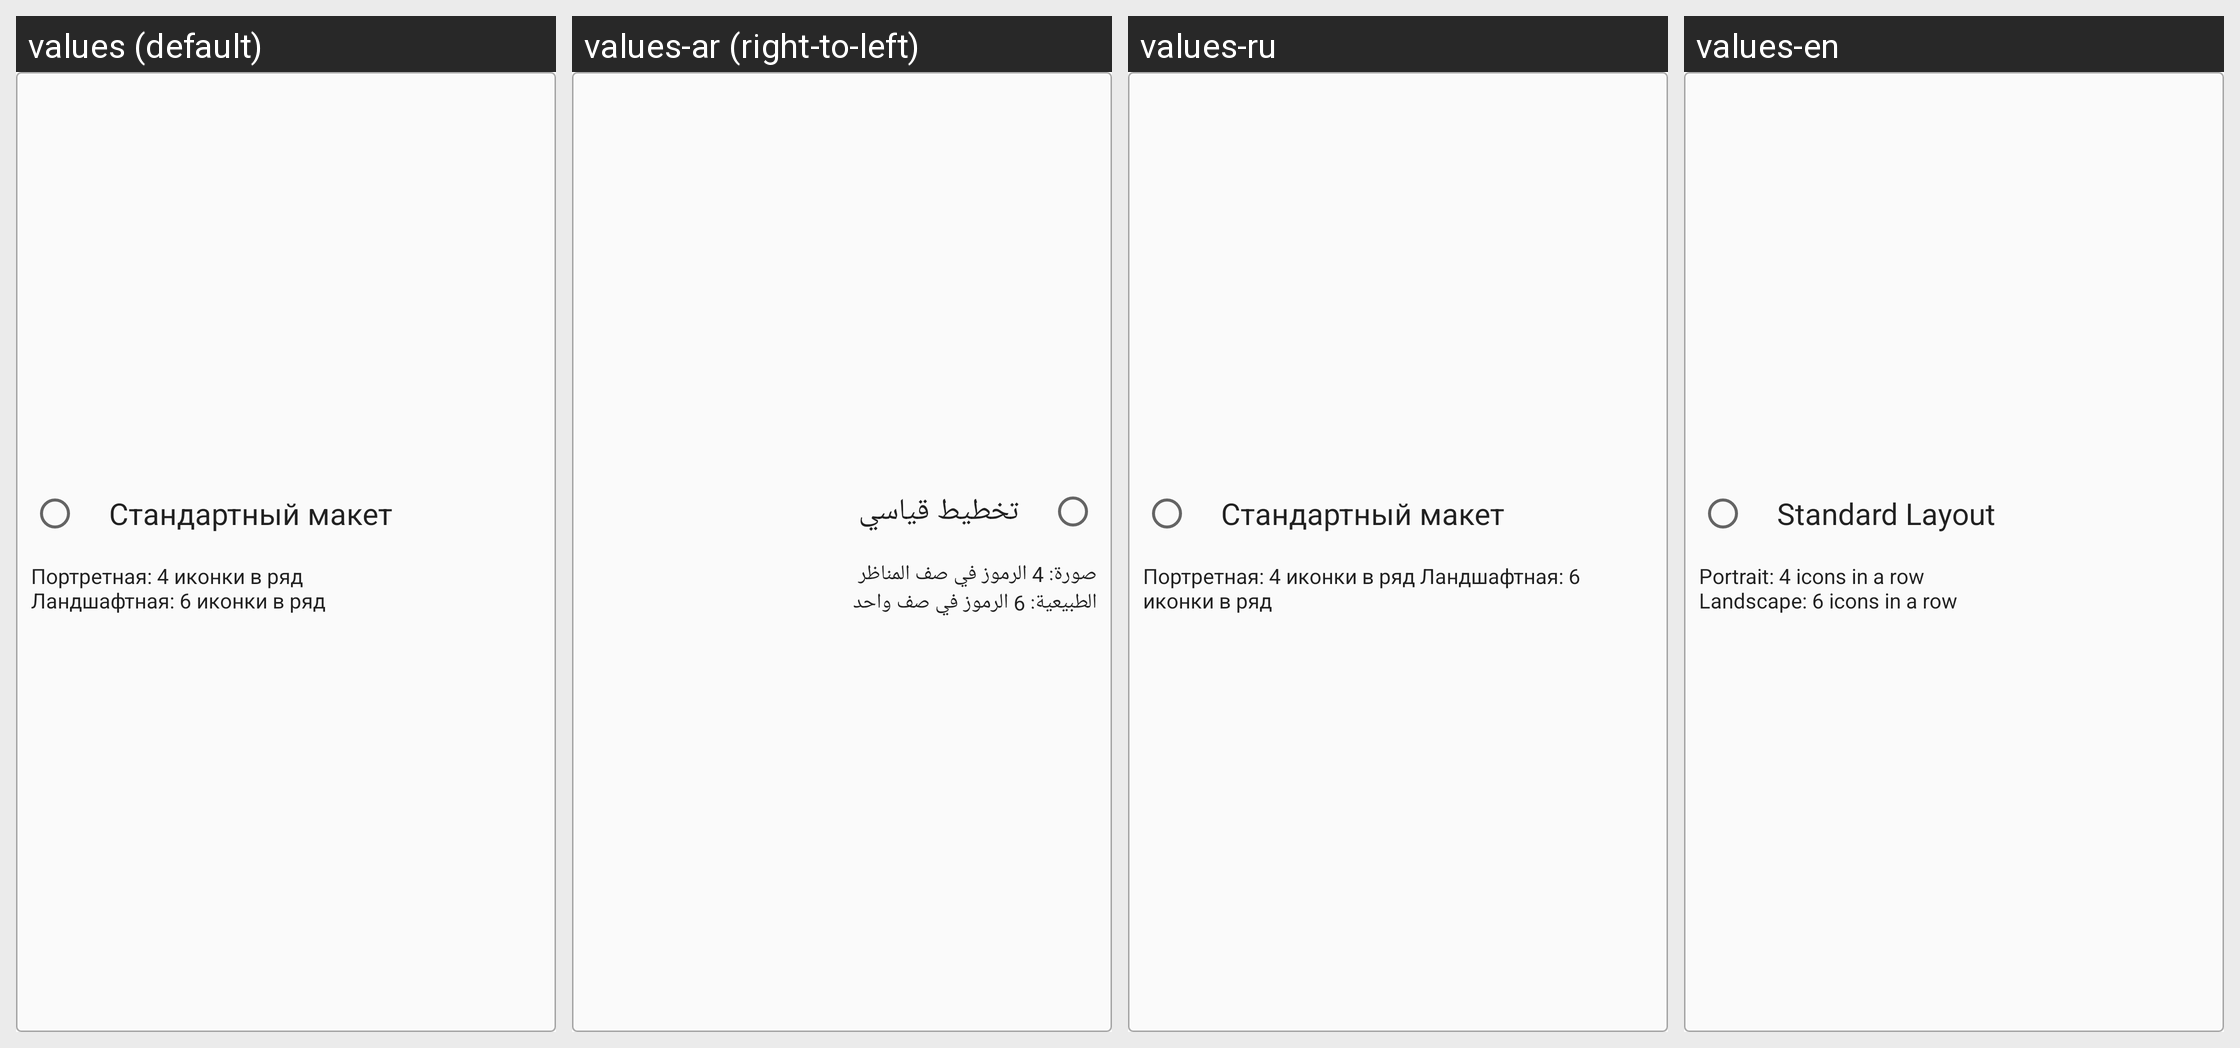

The same Android screen rendered under several of its app's locales, left to right. List the strings drawn on it with the default value and each locale's translation.
Android screen res/layout/welcome_radio_button_layout_standard.xml rendered under 4 locales, left to right: values (default), values-ar (right-to-left), values-ru, values-en. Device: Nexus 5 (rendered at 1080×1920; each locale shown at half size, 540×960, under a caption strip naming it); theme AppTheme.
Strings drawn on this screen, with the default value and each locale's value (text and hints the layout hard-codes, and strings that could not be matched under every locale, appear in the picture but are not listed):

standard_layout
  values: Стандартный макет
  values-ar: تخطيط قياسي
  values-ru: Стандартный макет
  values-en: Standard Layout

standard_layout_description
  values: Портретная: 4 иконки в ряд
      Ландшафтная: 6 иконки в ряд
  values-ar: صورة: 4 الرموز في صف المناظر 
      الطبيعية: 6 الرموز في صف واحد
  values-ru: Портретная: 4 иконки в ряд Ландшафтная: 6 иконки в ряд
  values-en: Portrait: 4 icons in a row
      Landscape: 6 icons in a row
